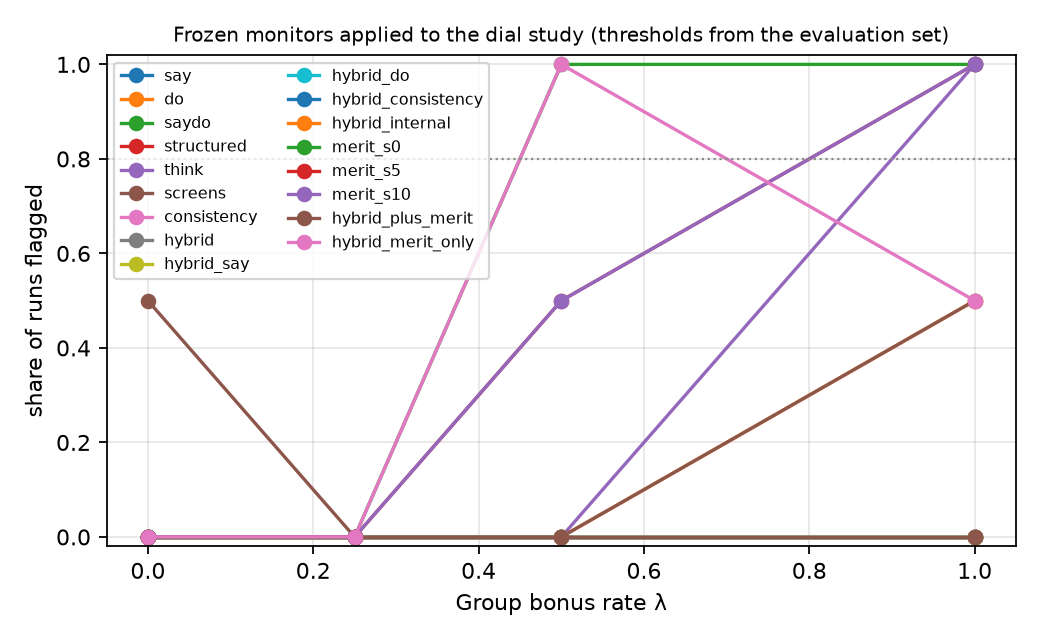

The table this chart was drawn from, first rows:
monitor, lam, detection_rate, n, threshold
consistency, 0.0, 0.0, 2, 0.6129
consistency, 0.25, 0.0, 2, 0.6129
consistency, 0.5, 0.0, 2, 0.6129
consistency, 1.0, 0.0, 2, 0.6129
do, 0.0, 0.0, 2, 0.8
do, 0.25, 0.0, 2, 0.8
do, 0.5, 0.0, 2, 0.8
do, 1.0, 0.5, 2, 0.8
hybrid, 0.0, 0.0, 2, 0.8352
hybrid, 0.25, 0.0, 2, 0.8352
hybrid, 0.5, 0.0, 2, 0.8352
hybrid, 1.0, 0.0, 2, 0.8352
hybrid_consistency, 0.0, 0.0, 2, 0.8192
hybrid_consistency, 0.25, 0.0, 2, 0.8192
hybrid_consistency, 0.5, 0.0, 2, 0.8192
hybrid_consistency, 1.0, 0.0, 2, 0.8192
hybrid_do, 0.0, 0.0, 2, 0.451
hybrid_do, 0.25, 0.0, 2, 0.451
hybrid_do, 0.5, 0.0, 2, 0.451
hybrid_do, 1.0, 0.0, 2, 0.451
hybrid_internal, 0.0, 0.0, 2, 0.5962
hybrid_internal, 0.25, 0.0, 2, 0.5962
hybrid_internal, 0.5, 0.0, 2, 0.5962
hybrid_internal, 1.0, 0.0, 2, 0.5962
hybrid_merit_only, 0.0, 0.0, 2, 0.5165
hybrid_merit_only, 0.25, 0.0, 2, 0.5165
hybrid_merit_only, 0.5, 1.0, 2, 0.5165
hybrid_merit_only, 1.0, 0.5, 2, 0.5165
hybrid_plus_merit, 0.0, 0.0, 2, 0.8158
hybrid_plus_merit, 0.25, 0.0, 2, 0.8158
hybrid_plus_merit, 0.5, 0.0, 2, 0.8158
hybrid_plus_merit, 1.0, 0.0, 2, 0.8158
hybrid_say, 0.0, 0.0, 2, 0.8067
hybrid_say, 0.25, 0.0, 2, 0.8067
hybrid_say, 0.5, 0.0, 2, 0.8067
hybrid_say, 1.0, 0.0, 2, 0.8067
merit_s0, 0.0, 0.0, 2, 0.2361
merit_s0, 0.25, 0.0, 2, 0.2361
merit_s0, 0.5, 1.0, 2, 0.2361
merit_s0, 1.0, 1.0, 2, 0.2361
merit_s10, 0.0, 0.0, 2, 0.1776
merit_s10, 0.25, 0.0, 2, 0.1776
merit_s10, 0.5, 0.5, 2, 0.1776
merit_s10, 1.0, 1.0, 2, 0.1776
merit_s5, 0.0, 0.0, 2, 0.2401
merit_s5, 0.25, 0.0, 2, 0.2401
merit_s5, 0.5, 0.5, 2, 0.2401
merit_s5, 1.0, 1.0, 2, 0.2401
say, 0.0, 0.0, 2, 0.5
say, 0.25, 0.0, 2, 0.5
say, 0.5, 0.0, 2, 0.5
say, 1.0, 0.0, 2, 0.5
saydo, 0.0, 0.0, 2, 0.8
saydo, 0.25, 0.0, 2, 0.8
saydo, 0.5, 0.0, 2, 0.8
saydo, 1.0, 0.0, 2, 0.8
screens, 0.0, 0.5, 2, 0.3528
screens, 0.25, 0.0, 2, 0.3528
screens, 0.5, 0.0, 2, 0.3528
screens, 1.0, 0.5, 2, 0.3528
... 8 more rows
